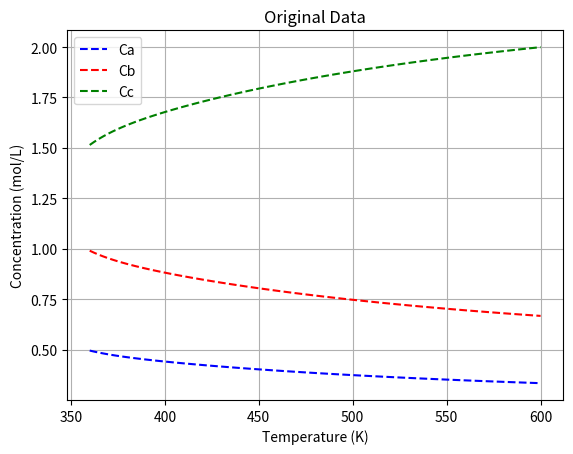

Generate this figure with matplotlib:
import numpy as np
import pandas as pd
import matplotlib.pyplot as plt
import sympy as sym
from sympy import symbols, Eq, solve
from scipy.optimize import fsolve


Cao = 1 #mol/L
Cbo = 2 #mol/L
Cco = 0 #mol/L
V = 10 #L
Q = 1 #L/s
tau = V/Q #s

#Parameters to tuning to obtain "aggressive" non-linearity
Afo = 10e12
Eaf = 90000 #J/mol
Aro = 10e10
Ear = 80000 #J/mol
R = 8.314 #J/mol


def equations(variables, T):
    Cc, Cb, Ca = variables
    kf = Afo * np.exp(-Eaf/(R*T)) #Arrhenius eqn for forward reaction
    kr = Aro * np.exp(-Ear/(R*T)) #arrhenius eqn for reverse reaction

    eq1 = Cao - Ca + -kf*Ca*(Cb**2)*tau + kr*(Cao-Ca+Cbo-Cb)*tau
    eq2 = Cbo - Cb + -2*kf*Ca*(Cb**2)*tau + 2*kr*(Cao-Ca+Cbo-Cb)*tau
    eq3=Cc-Cao+Ca-Cbo+Cb
    return [eq1, eq2, eq3]

# Define the range of T values
n = 100 #number of points #I'm gonna change this one from 1000 points and decrease it to 600.
T_values = np.linspace(360, 600, n)  # Adjust the range and number of points as needed         #change this for first half of the nonlinear equation that we have.


# Initial guess for fsolve
initial_guess = [Cco, Cbo, Cao]

# Lists to store results
Ca_values = np.ones(n)*Cao
Cb_values = np.ones(n)*Cbo
Cc_values = np.ones(n)*Cco
i=0
# Loop over each value of T and solve for Ca and Cb
for T in T_values:
    solution, infodict, ier, mesg = fsolve(equations, initial_guess, args=(T,), full_output=True)
    #solution, mesg = fsolve(equations, initial_guess, args=(T,))
    if ier == 1:  # ier == 1 indicates successful convergence
       Cc_values[i], Cb_values[i], Ca_values[i] = solution[0], solution[1], solution[2]
    else:
        print(f"Solver did not converge for T = {T}. Message: {mesg}")
    i+=1


#kf = Afo * np.exp(-Eaf/(R*T_values)) #Arrhenius eqn for forward reaction
#kr = Aro * np.exp(-Ear/(R*T_values)) #arrhenius eqn for reverse reaction
#ra=-kf*Ca*(Cb**2)*tau + kr*(Cao-Ca+Cbo-Cb)

# Print results or process them further
#for T, Ca, Cb, Cc in zip(T_values, Ca_values, Cb_values, Cc_values):
    #print(f"T: {T:.2f}, Ca: {Ca:.4f}, Cb: {Cb:.4f}, Cc: {Cc:.4f}")


# Create a DataFrame
data = pd.DataFrame({
    'Temperature (T)': T_values,
    'Ca': Ca_values,
    'Cb': Cb_values,
    'Cc': Cc_values
})

# Save to Excel
data.to_csv("./data.csv", index=False)
#data.to_excel("./data.xlsx", index=False)
print("Data saved to 'data.csv'")

# #added_part to generate data for check how effective can it extrapolate!
# T_limited = np.linspace(280, 600, 1000)
# data_limited = pd.DataFrame({
#     'Temperature (T)': T_limited,
#     'Ca': Ca_values,
#     'Cb': Cb_values,
#     'Cc': Cc_values
# })
# data_limited.to_csv("./data_limited.csv", index=False)
# plt.figure()
# plt.scatter(T_values, Ca_values)
# plt.scatter(T_values, Cb_values)
# plt.scatter(T_values, Cc_values)
# plt.show()


plt.plot(T_values, Ca_values,'b--',label='Ca')
plt.plot(T_values, Cb_values,'r--',label='Cb')
plt.plot(T_values, Cc_values,'g--',label='Cc')
    
plt.xlabel('Temperature (K)')
plt.ylabel('Concentration (mol/L)')
plt.title('Original Data')
plt.legend()
plt.grid()
plt.show()
